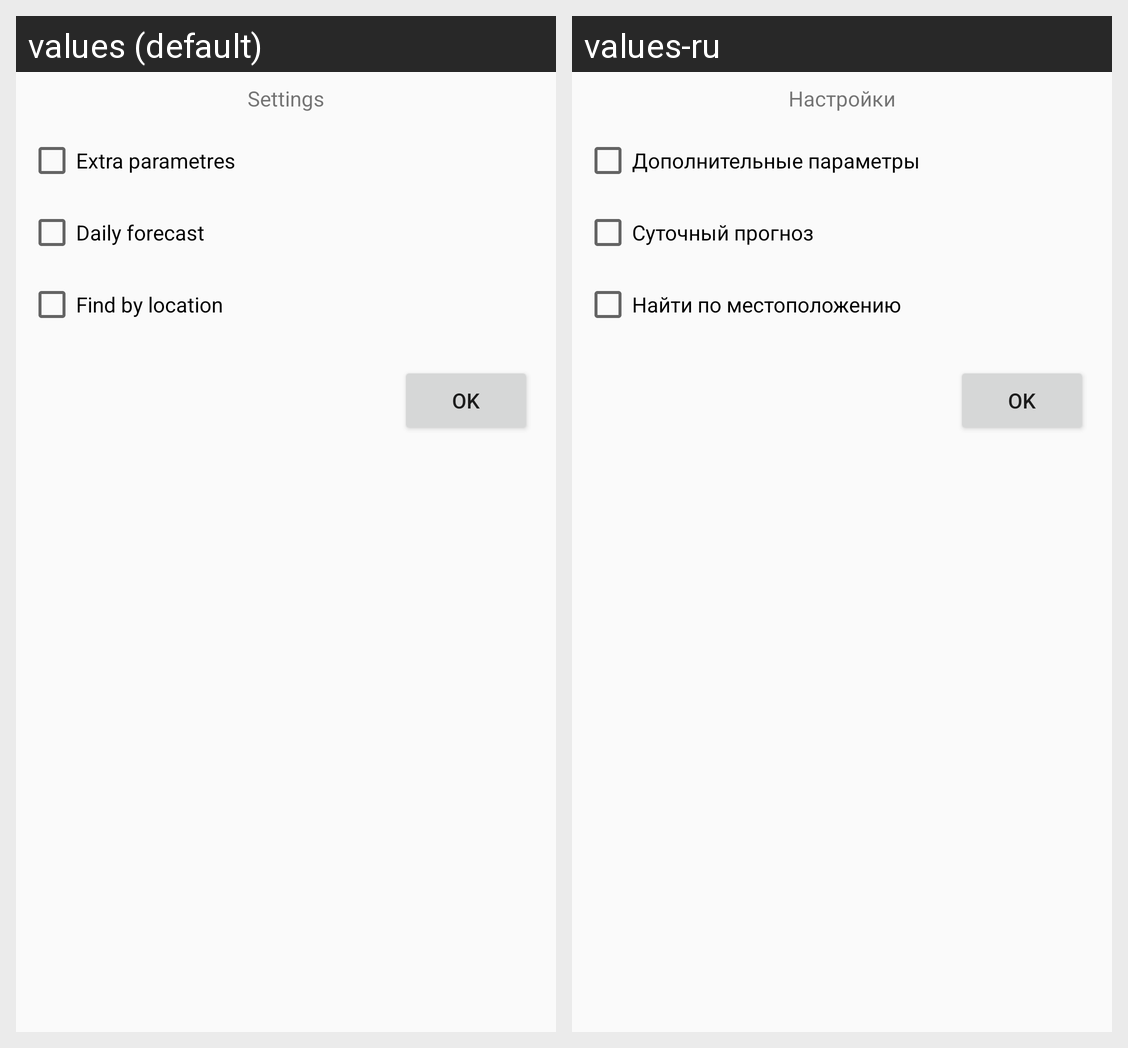

The same Android screen rendered under two of its app's locales, left to right. List the strings drawn on it with the default value and each locale's translation.
Android screen res/layout/dialog_fragment_settings.xml rendered under 2 locales, left to right: values (default), values-ru. Device: Nexus 5 (rendered at 1080×1920; each locale shown at half size, 540×960, under a caption strip naming it); theme AppTheme.
Strings drawn on this screen, with the default value and each locale's value (text and hints the layout hard-codes, and strings that could not be matched under every locale, appear in the picture but are not listed):

settings
  values: Settings
  values-ru: Настройки

extra_parameters
  values: Extra parametres
  values-ru: Дополнительные параметры

daily_forecast
  values: Daily forecast
  values-ru: Суточный прогноз

find_location
  values: Find by location
  values-ru: Найти по местоположению

ok
  values: Ok
  values-ru: Ok  [not translated; the default value is used]
